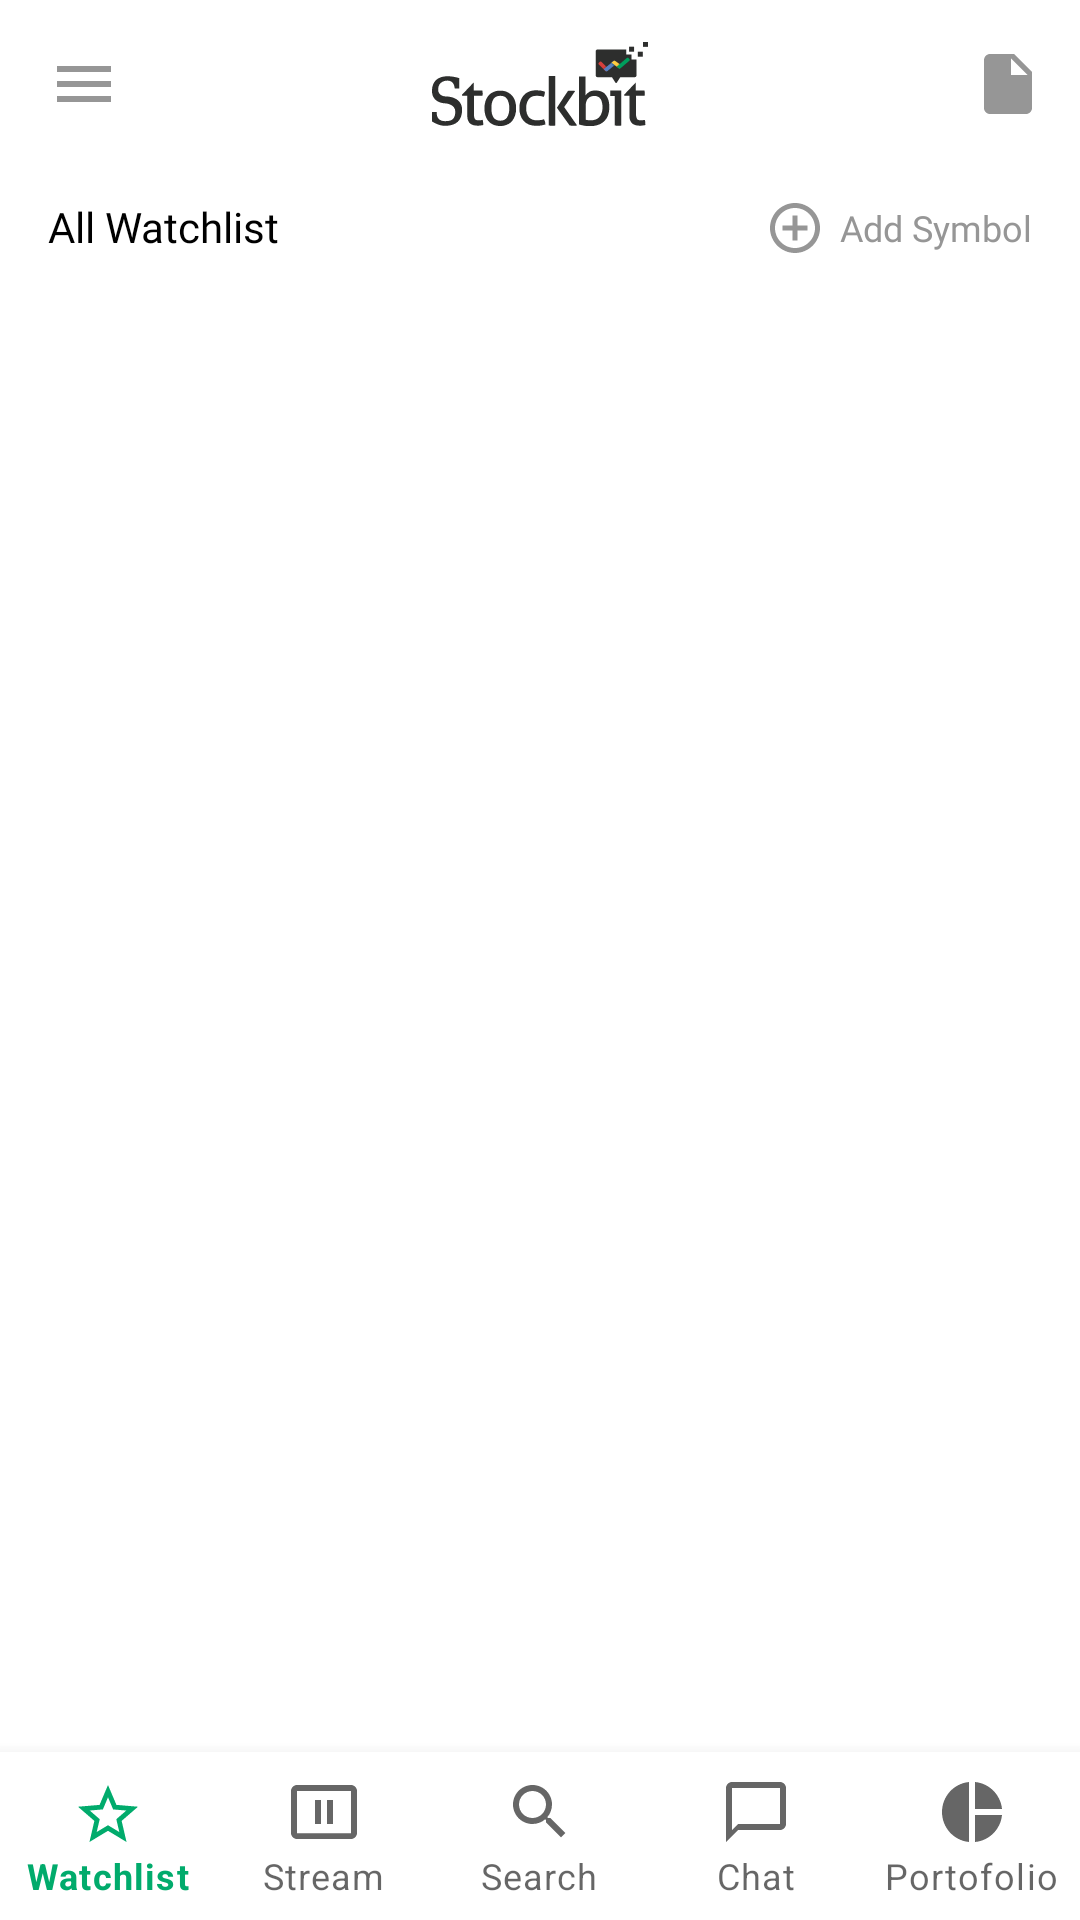

Reconstruct the res/layout file that produces this screen, plus the resources it refers to.
<!-- AndroidManifest.xml: application theme Theme.MiniStockbitApp -->
<!-- res/layout/fragment_testing.xml -->
<?xml version="1.0" encoding="utf-8"?>
<androidx.constraintlayout.widget.ConstraintLayout xmlns:android="http://schemas.android.com/apk/res/android"
    xmlns:app="http://schemas.android.com/apk/res-auto"
    android:id="@+id/drawer"
    android:layout_width="match_parent"
    android:layout_height="match_parent">

    <com.google.android.material.appbar.AppBarLayout
        android:id="@+id/appBar"
        android:layout_width="match_parent"
        android:layout_height="wrap_content"
        android:background="@color/white"
        app:layout_constraintTop_toTopOf="parent">

        <androidx.appcompat.widget.Toolbar
            android:id="@+id/toolbar"
            android:layout_width="match_parent"
            android:layout_height="?attr/actionBarSize"
            android:background="@color/white"
            app:menu="@menu/menu_stockbit_main"
            app:navigationIcon="@drawable/ic_menu">

            <ImageView
                android:id="@+id/toolbar_title"
                style="@style/TextAppearance.AppCompat.Widget.ActionBar.Title"
                android:layout_width="wrap_content"
                android:layout_height="wrap_content"
                android:layout_gravity="center"
                android:src="@drawable/ic_stockbit" />
        </androidx.appcompat.widget.Toolbar>

        <RelativeLayout
            android:id="@+id/relative_sort"
            android:layout_width="match_parent"
            android:layout_height="wrap_content"
            android:layout_below="@id/appBar"
            android:layout_marginTop="@dimen/dimen_10"
            android:layout_marginStart="@dimen/dimen_16"
            android:layout_marginEnd="@dimen/dimen_16">

            <LinearLayout
                android:layout_width="wrap_content"
                android:layout_height="wrap_content"
                android:orientation="horizontal"
                android:gravity="center_vertical"
                android:layout_alignParentStart="true">

                <TextView
                    android:id="@+id/tv_all_list"
                    android:layout_width="wrap_content"
                    android:layout_height="wrap_content"
                    android:text="@string/text_home_drop_down"
                    android:textSize="@dimen/font_14"
                    android:fontFamily="@font/roboto_medium"
                    android:textColor="@color/black"/>

                <ImageView
                    android:id="@+id/iv_drop_down"
                    android:layout_width="wrap_content"
                    android:layout_height="wrap_content"
                    android:src="@drawable/ic_arrow_down"
                    android:layout_marginStart="@dimen/dimen_5"/>

            </LinearLayout>

            <LinearLayout
                android:layout_width="wrap_content"
                android:layout_height="wrap_content"
                android:layout_alignParentEnd="true"
                android:gravity="center_vertical"
                android:orientation="horizontal">

                <ImageView
                    android:id="@+id/iv_add"
                    android:layout_width="wrap_content"
                    android:layout_height="wrap_content"
                    android:src="@drawable/ic_add_circle" />

                <TextView
                    android:id="@+id/tv_add_symbol"
                    android:layout_width="wrap_content"
                    android:layout_height="wrap_content"
                    android:fontFamily="@font/roboto_regular"
                    android:text="@string/text_home_add"
                    android:textColor="@color/grey_semi_dark"
                    android:textSize="@dimen/font_12"
                    android:layout_marginStart="@dimen/dimen_5"/>

            </LinearLayout>

        </RelativeLayout>

    </com.google.android.material.appbar.AppBarLayout>

    <FrameLayout
        android:id="@+id/frame_container"
        android:layout_width="match_parent"
        android:layout_height="wrap_content"
        app:layout_behavior="@string/appbar_scrolling_view_behavior"
        app:layout_constraintEnd_toEndOf="parent"
        app:layout_constraintStart_toStartOf="parent"
        app:layout_constraintTop_toBottomOf="@id/appBar" />

    <com.google.android.material.bottomnavigation.BottomNavigationView
        android:id="@+id/btm_nav_view"
        android:layout_width="match_parent"
        android:layout_height="0dp"
        android:theme="@style/BottomNavigationTheme"
        app:labelVisibilityMode="labeled"
        app:layout_constraintBottom_toBottomOf="parent"
        app:menu="@menu/menu_bottom_main" />

</androidx.constraintlayout.widget.ConstraintLayout>
<!-- resources referenced by this layout -->
<resources>
  <color name="black">#FF000000</color>
  <color name="grey_semi_dark">#969696</color>
  <color name="white">#FFFFFFFF</color>
  <dimen name="dimen_10">10dp</dimen>
  <dimen name="dimen_16">16dp</dimen>
  <dimen name="dimen_5">5dp</dimen>
  <dimen name="font_12">12sp</dimen>
  <dimen name="font_14">14sp</dimen>
  <!-- drawable ic_add_circle (drawable) -->
  <vector xmlns:android="http://schemas.android.com/apk/res/android"
      android:width="20dp"
      android:height="20dp"
      android:viewportWidth="20"
      android:viewportHeight="20">
    <path
        android:pathData="M10.8334,5.8333H9.1667V9.1667H5.8334V10.8333H9.1667V14.1667H10.8334V10.8333H14.1667V9.1667H10.8334V5.8333ZM10.0001,1.6667C5.4001,1.6667 1.6667,5.4 1.6667,10C1.6667,14.6 5.4001,18.3333 10.0001,18.3333C14.6001,18.3333 18.3334,14.6 18.3334,10C18.3334,5.4 14.6001,1.6667 10.0001,1.6667ZM10.0001,16.6667C6.3251,16.6667 3.3334,13.675 3.3334,10C3.3334,6.325 6.3251,3.3333 10.0001,3.3333C13.6751,3.3333 16.6667,6.325 16.6667,10C16.6667,13.675 13.6751,16.6667 10.0001,16.6667Z"
        android:fillColor="#969696"/>
  </vector>
  <!-- drawable ic_menu (drawable) -->
  <vector xmlns:android="http://schemas.android.com/apk/res/android"
      android:width="24dp"
      android:height="24dp"
      android:viewportWidth="24"
      android:viewportHeight="24">
    <path
        android:pathData="M3,18H21V16H3V18ZM3,13H21V11H3V13ZM3,6V8H21V6H3Z"
        android:fillColor="#969696"/>
  </vector>
  <!-- drawable ic_stockbit: vector/xml drawable (drawable, 11163 chars, omitted) -->
  <string name="text_home_add">Add Symbol</string>
  <string name="text_home_drop_down">All Watchlist</string>
  <style name="BottomNavigationTheme" parent="Theme.AppCompat.Light">
          <item name="colorPrimary">@color/green</item>
          <item name="android:textColorSecondary">@color/grey_nav</item>
          <item name="colorPrimaryVariant">@color/white</item>
          <item name="colorOnPrimary">@color/white</item>
      </style>
  <style name="Theme.MiniStockbitApp" parent="Theme.MaterialComponents.DayNight.NoActionBar">
          
          <item name="colorPrimary">@color/purple_500</item>
          <item name="colorPrimaryVariant">@color/purple_700</item>
          <item name="colorOnPrimary">@color/white</item>
          
          <item name="colorSecondary">@color/teal_200</item>
          <item name="colorSecondaryVariant">@color/teal_700</item>
          <item name="colorOnSecondary">@color/black</item>
          
          <item name="android:statusBarColor" tools:targetApi="l">?attr/colorPrimaryVariant</item>
          
      </style>
  <color name="green">#01AB6C</color>
  <color name="grey_nav">#999999</color>
  <color name="purple_500">#FF6200EE</color>
  <color name="purple_700">#FF3700B3</color>
  <color name="teal_200">#FF03DAC5</color>
  <color name="teal_700">#FF018786</color>
</resources>
